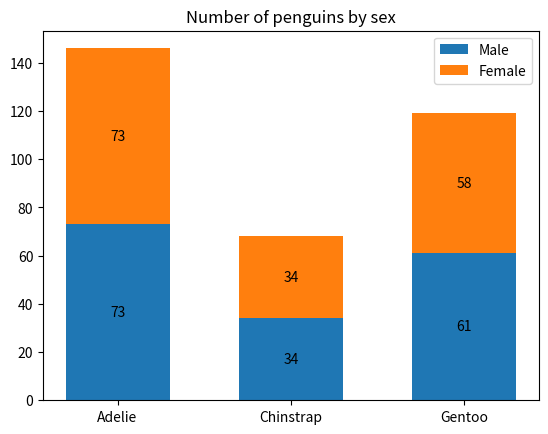

Write the Python code that produced this figure.
import matplotlib.pyplot as plt
import numpy as np

species = ('Adelie', 'Chinstrap', 'Gentoo',)
sex_counts = {
    'Male': np.array([73, 34, 61]),
    'Female': np.array([73, 34, 58]),
}
width = 0.6  # the width of the bars: can also be len(x) sequence


fig, ax = plt.subplots()
bottom = np.zeros(3)

for sex, sex_count in sex_counts.items():
    p = ax.bar(species, sex_count, width, label=sex, bottom=bottom)
    bottom += sex_count

    ax.bar_label(p, label_type='center')

ax.set_title('Number of penguins by sex')
ax.legend()

plt.show()